Run: headless pygame with SDL's dummy video driver; simulated clock (each Clock.tick advances the game by its frame time, no real sleeping); random seed 0; keys injected as events and as key.get_pressed() state; mouse plan: one left click at the window centre at the start of phase 2, then a move to the lower-right quarter at the start of phase 3.
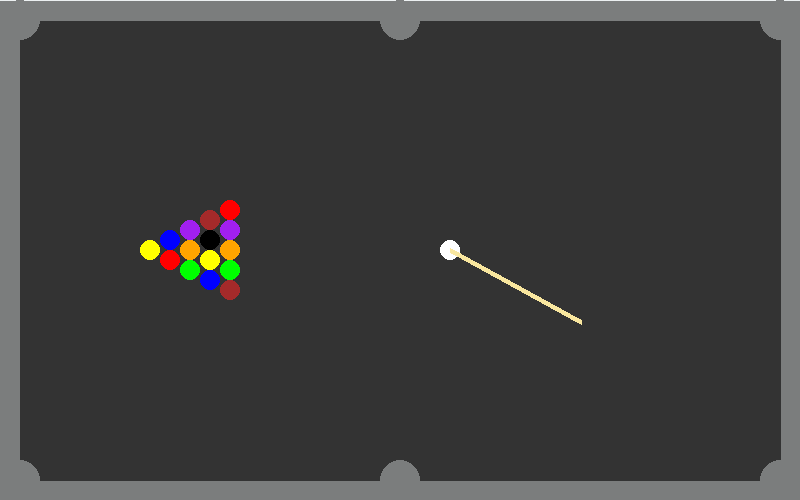
Frame 1 of 4 · flips 1–60 · no input
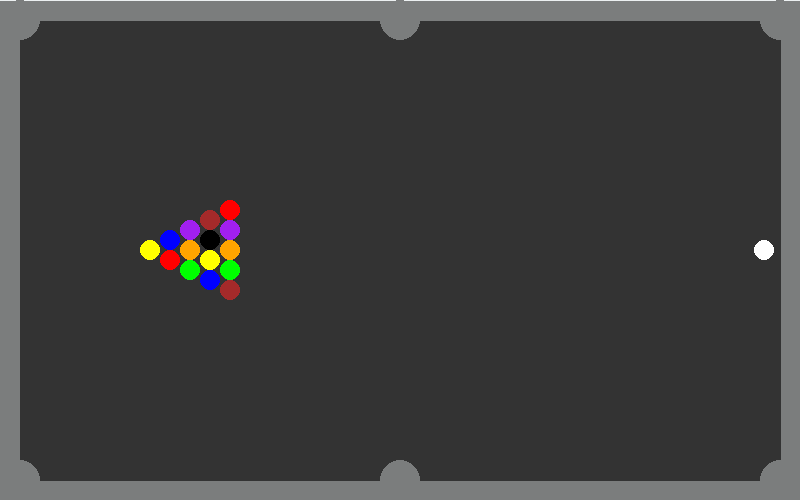
Frame 2 of 4 · flips 61–180 · clicked the window centre · tapped SPACE, RETURN · held RIGHT (→), D
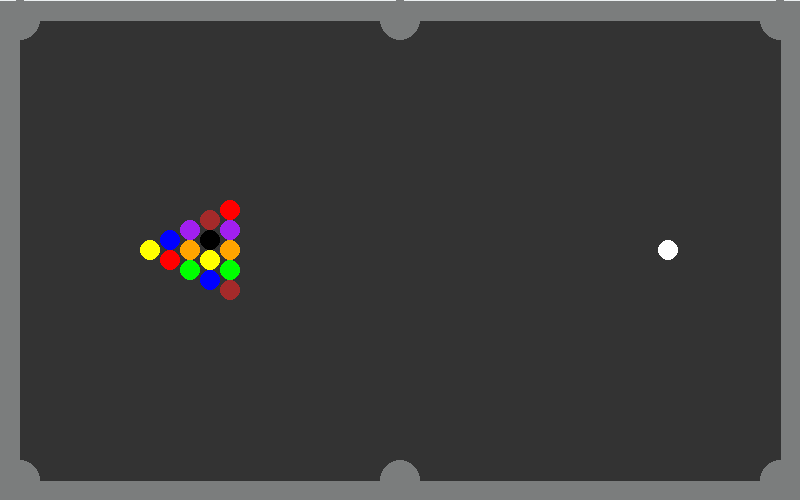
Frame 3 of 4 · flips 181–300 · moved the mouse to the lower-right quarter · held DOWN (↓), S
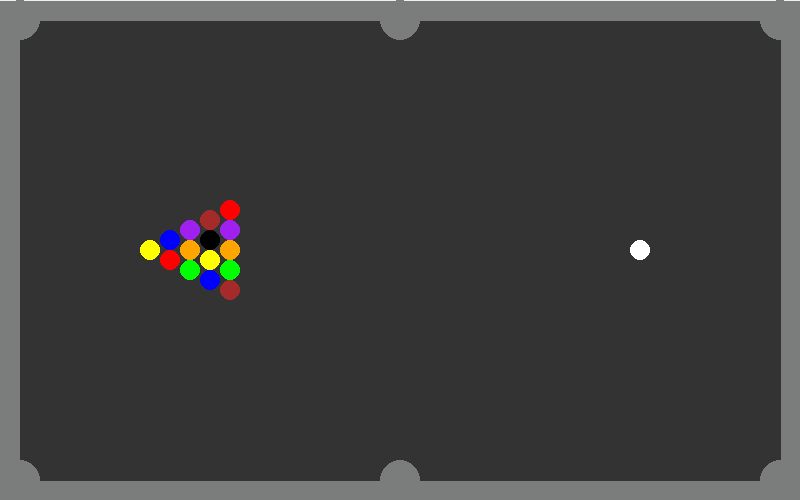
Frame 4 of 4 · flips 301–420 · held LEFT (←), A, UP (↑), W

The pygame program that drew these frames:

# -coding utf-8 -
# import pygame and sys
import pygame as pg
import math
import sys

# Initialize Pygame
pg.init()

# Set up the screen
screen = pg.display.set_mode((800, 500))  # Fixed screen size
pg.display.set_caption("Billiards", "4.0")

# Color definitions
white = (236, 240, 241)
gray = (123, 125, 125)
stage = (51, 51, 51)
colors = ["yellow", "blue", "red", "purple", "orange", "green", "brown", "black", 
          "yellow", "blue", "red", "purple", "orange", "green", "brown", "white"]

# Ball class
class Ball:
    def __init__(self, x, y, radius, color):
        self.x = x
        self.y = y
        self.radius = radius
        self.color = color
        self.vx = 0
        self.vy = 0
        self.mass = 1

    def apply_force(self, fx, fy):
        # Update velocity based on applied force
        self.vx += fx / self.mass
        self.vy += fy / self.mass

    def update(self):
        # Update position based on velocity
        self.x += self.vx
        self.y += self.vy
        # Simulate friction
        self.vx *= 0.99
        self.vy *= 0.99

        # Boundary detection and reflection
        if self.x - self.radius < 10 or self.x + self.radius > 790:
            self.vx = -self.vx * 0.9  # Reflect and reduce velocity
            self.x = max(self.radius + 10, min(self.x, 790 - self.radius))
        if self.y - self.radius < 10 or self.y + self.radius > 490:
            self.vy = -self.vy * 0.9  # Reflect and reduce velocity
            self.y = max(self.radius + 10, min(self.y, 490 - self.radius))

    def draw(self, screen):
        # Draw the ball on the screen
        pg.draw.circle(screen, self.color, (int(self.x), int(self.y)), self.radius)

# Create balls and holes
balls = []
holes = [(20, 20), (400, 20), (780, 20), (20, 480), (400, 480), (780, 480)]

def create_balls():
    global balls
    start_x, start_y = 150, 250
    spacing = 20
    rows = 5
    for row in range(rows):
        for i in range(row + 1):
            x = start_x + row * spacing
            y = start_y - row * spacing / 2 + i * spacing
            color = pg.Color(colors[len(balls)])
            balls.append(Ball(x, y, 10, color))
    # Add the white ball
    balls.append(Ball(450, 250, 10, pg.Color("white")))

create_balls()

# Detect if balls fall into holes
def check_holes():
    global balls
    for hole in holes:
        for ball in balls[:]:
            dx = ball.x - hole[0]
            dy = ball.y - hole[1]
            if math.sqrt(dx**2 + dy**2) < 20:
                balls.remove(ball)

# Detect collision between two balls
def detect_collision(ball1, ball2):
    dx = ball2.x - ball1.x
    dy = ball2.y - ball1.y
    distance = math.sqrt(dx**2 + dy**2)
    return distance <= ball1.radius + ball2.radius

# Resolve collision between two balls
def resolve_collision(ball1, ball2):
    dx = ball2.x - ball1.x
    dy = ball2.y - ball1.y
    distance = math.sqrt(dx**2 + dy**2)
    if distance == 0:
        return

    # Normal vector
    nx = dx / distance
    ny = dy / distance

    # Relative velocity
    rvx = ball2.vx - ball1.vx
    rvy = ball2.vy - ball1.vy

    # Velocity along the normal
    vel_along_normal = rvx * nx + rvy * ny
    if vel_along_normal > 0:
        return

    # Compute impulse
    restitution = 0.9
    impulse = -(1 + restitution) * vel_along_normal
    impulse /= (1 / ball1.mass + 1 / ball2.mass)

    # Apply impulse
    ball1.vx -= impulse * nx / ball1.mass
    ball1.vy -= impulse * ny / ball1.mass
    ball2.vx += impulse * nx / ball2.mass
    ball2.vy += impulse * ny / ball2.mass

# Draw the cue stick
def cue():
    # Check if the white ball is stationary
    staticFlag = 1
    for ball in balls:
        if abs(ball.vx) > 0.1 or abs(ball.vy) > 0.1:
            staticFlag = 0
    
    # Show the cue stick if the white ball is stationary
    white_ball = balls[-1]
    if staticFlag == 1:
        mPos = pg.mouse.get_pos()
        dx = mPos[0] - white_ball.x
        dy = mPos[1] - white_ball.y
        distance = math.sqrt(dx**2 + dy**2)
        if distance > 0:
            # Calculate the back end of the cue stick
            angle = math.atan2(dy, dx)
            cue_length = min(150, distance)
            cue_x = white_ball.x - math.cos(angle) * cue_length
            cue_y = white_ball.y - math.sin(angle) * cue_length
            # Draw the cue stick
            pg.draw.line(screen, (249, 231, 159), (cue_x, cue_y), (white_ball.x, white_ball.y), 5)

        # Apply force to the white ball on mouse click
        if pg.mouse.get_pressed()[0]:
            force = min(distance / 10, 10)
            white_ball.apply_force(-force * dx / distance, -force * dy / distance)

# Main loop
fps = pg.time.Clock()
running = True

while running:
    dt = fps.tick(60) / 1000
    mouse_pos = pg.mouse.get_pos()

    for event in pg.event.get():
        if event.type == pg.QUIT:
            running = False

    # Update the positions of the balls
    for ball in balls:
        ball.update()

    # Detect collisions
    for i in range(len(balls)):
        for j in range(i + 1, len(balls)):
            if detect_collision(balls[i], balls[j]):
                resolve_collision(balls[i], balls[j])

    # Check if balls fall into holes
    check_holes()

    # Draw the scene
    screen.fill(white)
    pg.draw.line(screen, gray, (0, 250), (800, 250), 500)
    pg.draw.line(screen, stage, (20, 250), (780, 250), 460)
    for hole in holes:
        pg.draw.circle(screen, gray, hole, 20)
    for ball in balls:
        ball.draw(screen)

    # Draw the cue stick
    cue()

    # Update the display
    pg.display.flip()

pg.quit()
sys.exit()
